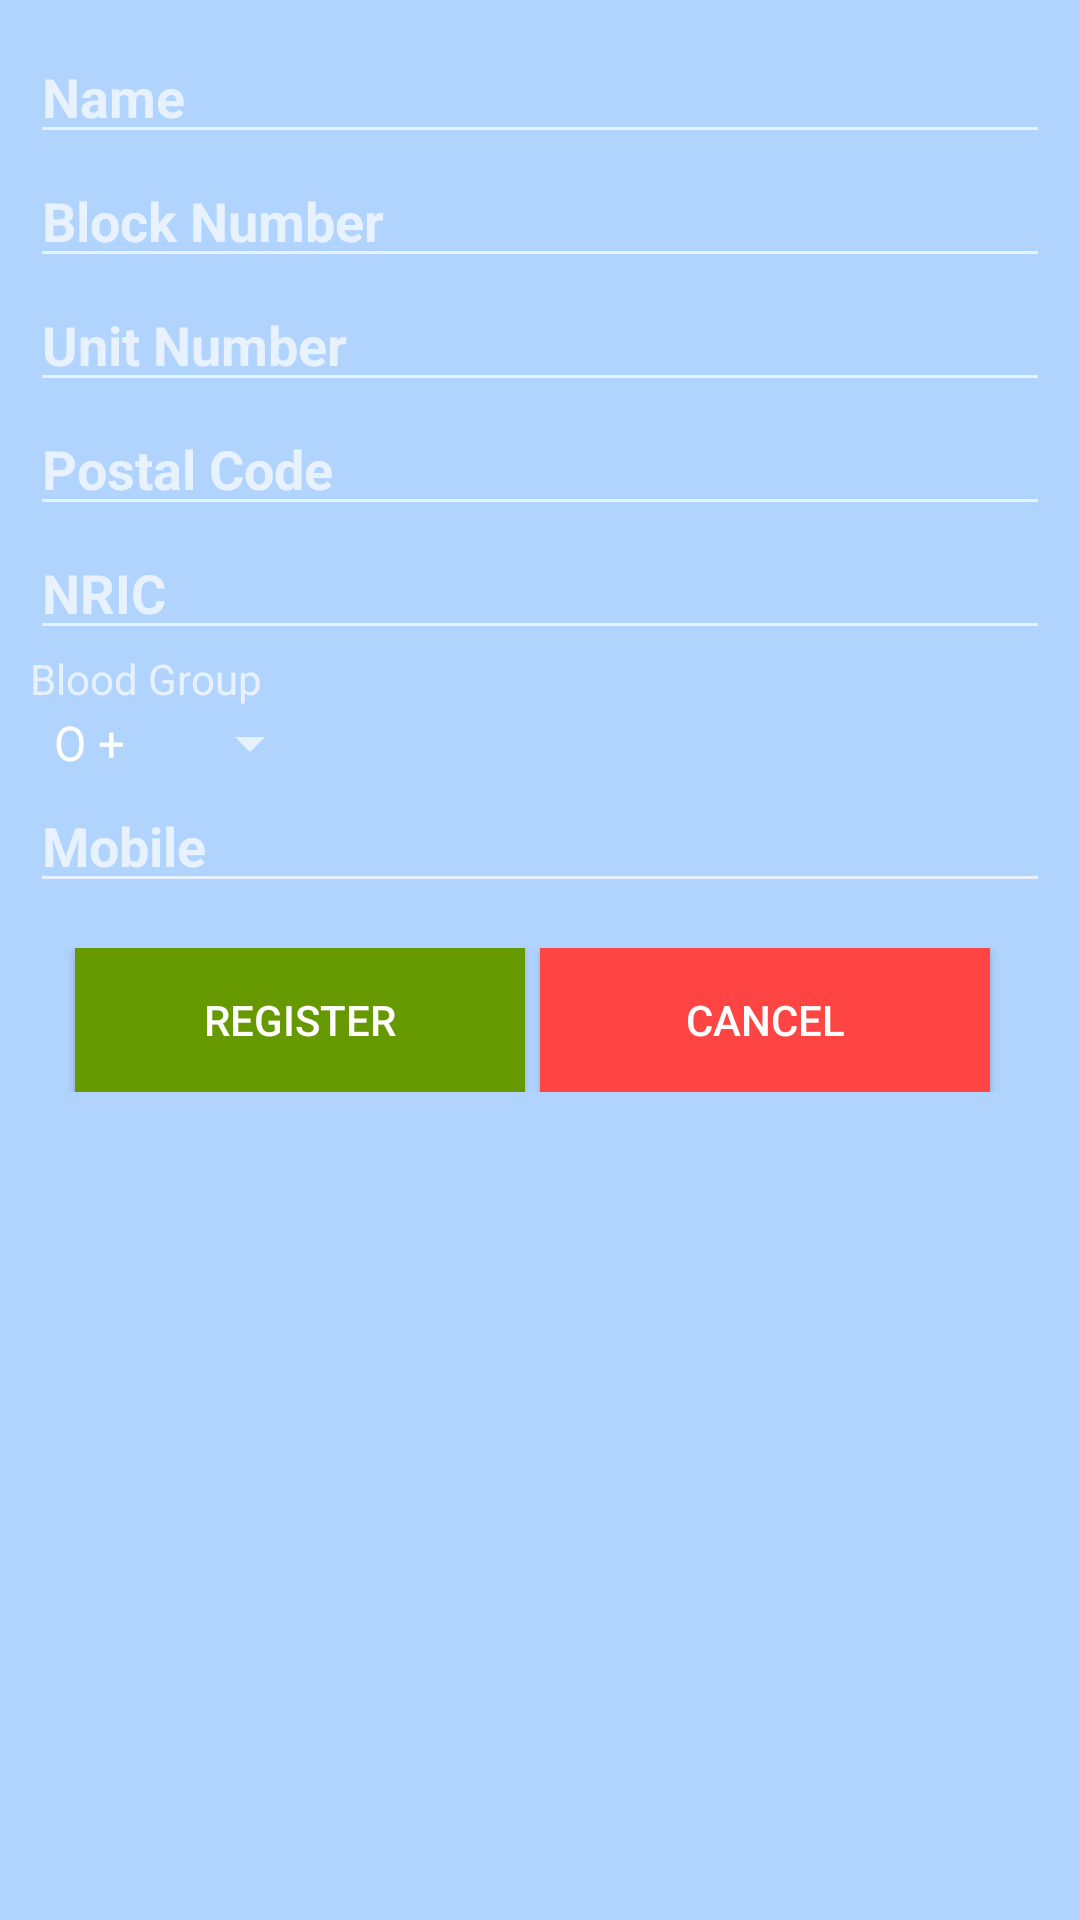

Layout XML and referenced resources for this Android screen:
<!-- AndroidManifest.xml: application theme AppTheme -->
<!-- res/layout/activity_patient_registration.xml -->
<ScrollView
    xmlns:android="http://schemas.android.com/apk/res/android"
    android:layout_width="fill_parent"
    android:layout_height="fill_parent"
    android:fillViewport="true">
<RelativeLayout
    android:layout_width="match_parent"
    android:layout_height="match_parent"
    android:id="@+id/PatientRegistration"
    android:background="#B1D4FE">

    <LinearLayout
        android:orientation="vertical"
        android:layout_width="match_parent"
        android:layout_height="wrap_content"
        android:id="@+id/linearLayout1"
        android:layout_margin="10dp">

        <EditText
            android:layout_width="wrap_content"
            android:layout_height="wrap_content"
            android:id="@+id/patientId"
            android:layout_alignParentTop="true"
            android:layout_alignParentLeft="true"
            android:layout_alignParentStart="true"
            android:hint="Patient ID"
            android:visibility="gone"
            android:layout_alignParentRight="true"
            android:layout_alignParentEnd="true" />

        <EditText
            android:layout_width="wrap_content"
            android:layout_height="wrap_content"
            android:inputType="textPersonName"
            android:ems="20"
            android:id="@+id/PATIENT_NAME"
            android:layout_below="@+id/patientId"
            android:layout_alignParentLeft="true"
            android:layout_alignParentStart="true"
            android:layout_alignParentRight="true"
            android:layout_alignParentEnd="true"
            android:hint="Name"
            android:textStyle="bold"
            android:singleLine="true" />

        <EditText
            android:layout_width="wrap_content"
            android:layout_height="wrap_content"
            android:inputType="textPostalAddress"
            android:ems="20"
            android:id="@+id/PATIENT_ADDRESS_1"
            android:layout_below="@+id/PATIENT_NAME"
            android:layout_alignParentLeft="true"
            android:layout_alignParentStart="true"
            android:layout_alignParentRight="true"
            android:layout_alignParentEnd="true"
            android:hint="Block Number"
            android:textStyle="bold"
            android:singleLine="true" />

        <EditText
            android:layout_width="wrap_content"
            android:layout_height="wrap_content"
            android:inputType="textPostalAddress"
            android:ems="20"
            android:id="@+id/PATIENT_ADDRESS_2"
            android:layout_below="@+id/PATIENT_ADDRESS_1"
            android:layout_alignParentLeft="true"
            android:layout_alignParentStart="true"
            android:layout_alignParentRight="true"
            android:layout_alignParentEnd="true"
            android:hint="Unit Number"
            android:textStyle="bold"
            android:singleLine="true" />

        <EditText
            android:layout_width="wrap_content"
            android:layout_height="wrap_content"
            android:id="@+id/POSTAL_CODE"
            android:hint="Postal Code"
            android:textStyle="bold"
            android:maxLength="6"
            android:singleLine="true"
            android:inputType="number"
            android:ems="20"/>

        <EditText
            android:layout_width="wrap_content"
            android:layout_height="wrap_content"
            android:ems="20"
            android:id="@+id/reg_ic_num"
            android:layout_below="@+id/PATIENT_ADDRESS_2"
            android:layout_alignParentLeft="true"
            android:layout_alignParentStart="true"
            android:layout_alignParentRight="true"
            android:layout_alignParentEnd="true"
            android:hint="NRIC"
            android:inputType="textCapCharacters"
            android:textStyle="bold"
            android:singleLine="true"
            android:maxLines="10" />

        <TextView
            android:layout_width="wrap_content"
            android:layout_height="wrap_content"
            android:text="Blood Group"
            android:id="@+id/textView2" />

        <Spinner
            android:layout_width="wrap_content"
            android:layout_height="wrap_content"
            android:id="@+id/BLOOD_GROUP"
            android:layout_below="@+id/PATIENT_ADDRESS_2"
            android:layout_alignParentLeft="true"
            android:layout_alignParentStart="true"
            android:layout_alignParentRight="true"
            android:layout_alignParentEnd="true"
            android:elegantTextHeight="true"
            android:textStyle="bold"
            android:maxLength="3"
            android:entries="@array/blood_group"
            android:prompt="@string/blood_prompt"
            android:spinnerMode="dialog" />

        <EditText
            android:layout_width="wrap_content"
            android:layout_height="wrap_content"
            android:inputType="phone"
            android:id="@+id/PATIENT_PHONE"
            android:layout_below="@+id/BLOOD_GROUP"
            android:layout_alignParentLeft="true"
            android:layout_alignParentStart="true"
            android:layout_alignParentRight="true"
            android:layout_alignParentEnd="true"
            android:hint="Mobile"
            android:textStyle="bold"
            android:singleLine="true"
            android:maxLength="11"
            android:ems="20" />

    </LinearLayout>

    <LinearLayout
        android:orientation="horizontal"
        android:layout_width="match_parent"
        android:layout_height="wrap_content"
        android:layout_below="@+id/linearLayout1"
        android:layout_margin="5dp"
        android:gravity="center_vertical|center_horizontal">

        <Button
            android:layout_width="wrap_content"
            android:layout_height="wrap_content"
            android:text="Register"
            android:id="@+id/reg_reg"
            android:elevation="10dp"
            android:width="150dp"
            android:background="@android:color/holo_green_dark"
            android:layout_marginRight="5dp" />

        <Button
            android:layout_width="wrap_content"
            android:layout_height="wrap_content"
            android:text="Cancel"
            android:id="@+id/reg_cancel"
            android:layout_alignParentTop="true"
            android:layout_alignParentRight="true"
            android:layout_alignParentEnd="true"
            android:width="150dp"
            android:elevation="10dp"
            android:background="@android:color/holo_red_light"
            android:layout_marginRight="5dp" />


    </LinearLayout>

</RelativeLayout>
</ScrollView>
<!-- resources referenced by this layout -->
<resources>
  <string-array name="blood_group">
          <item>O +</item>
          <item>O -</item>
          <item>A +</item>
          <item>A -</item>
          <item>B +</item>
          <item>B -</item>
          <item>AB +</item>
          <item>AB -</item>
      </string-array>
  <string name="blood_prompt">Blood Group</string>
  <style name="AppTheme" parent="android:Theme.Material">
          
      </style>
</resources>
